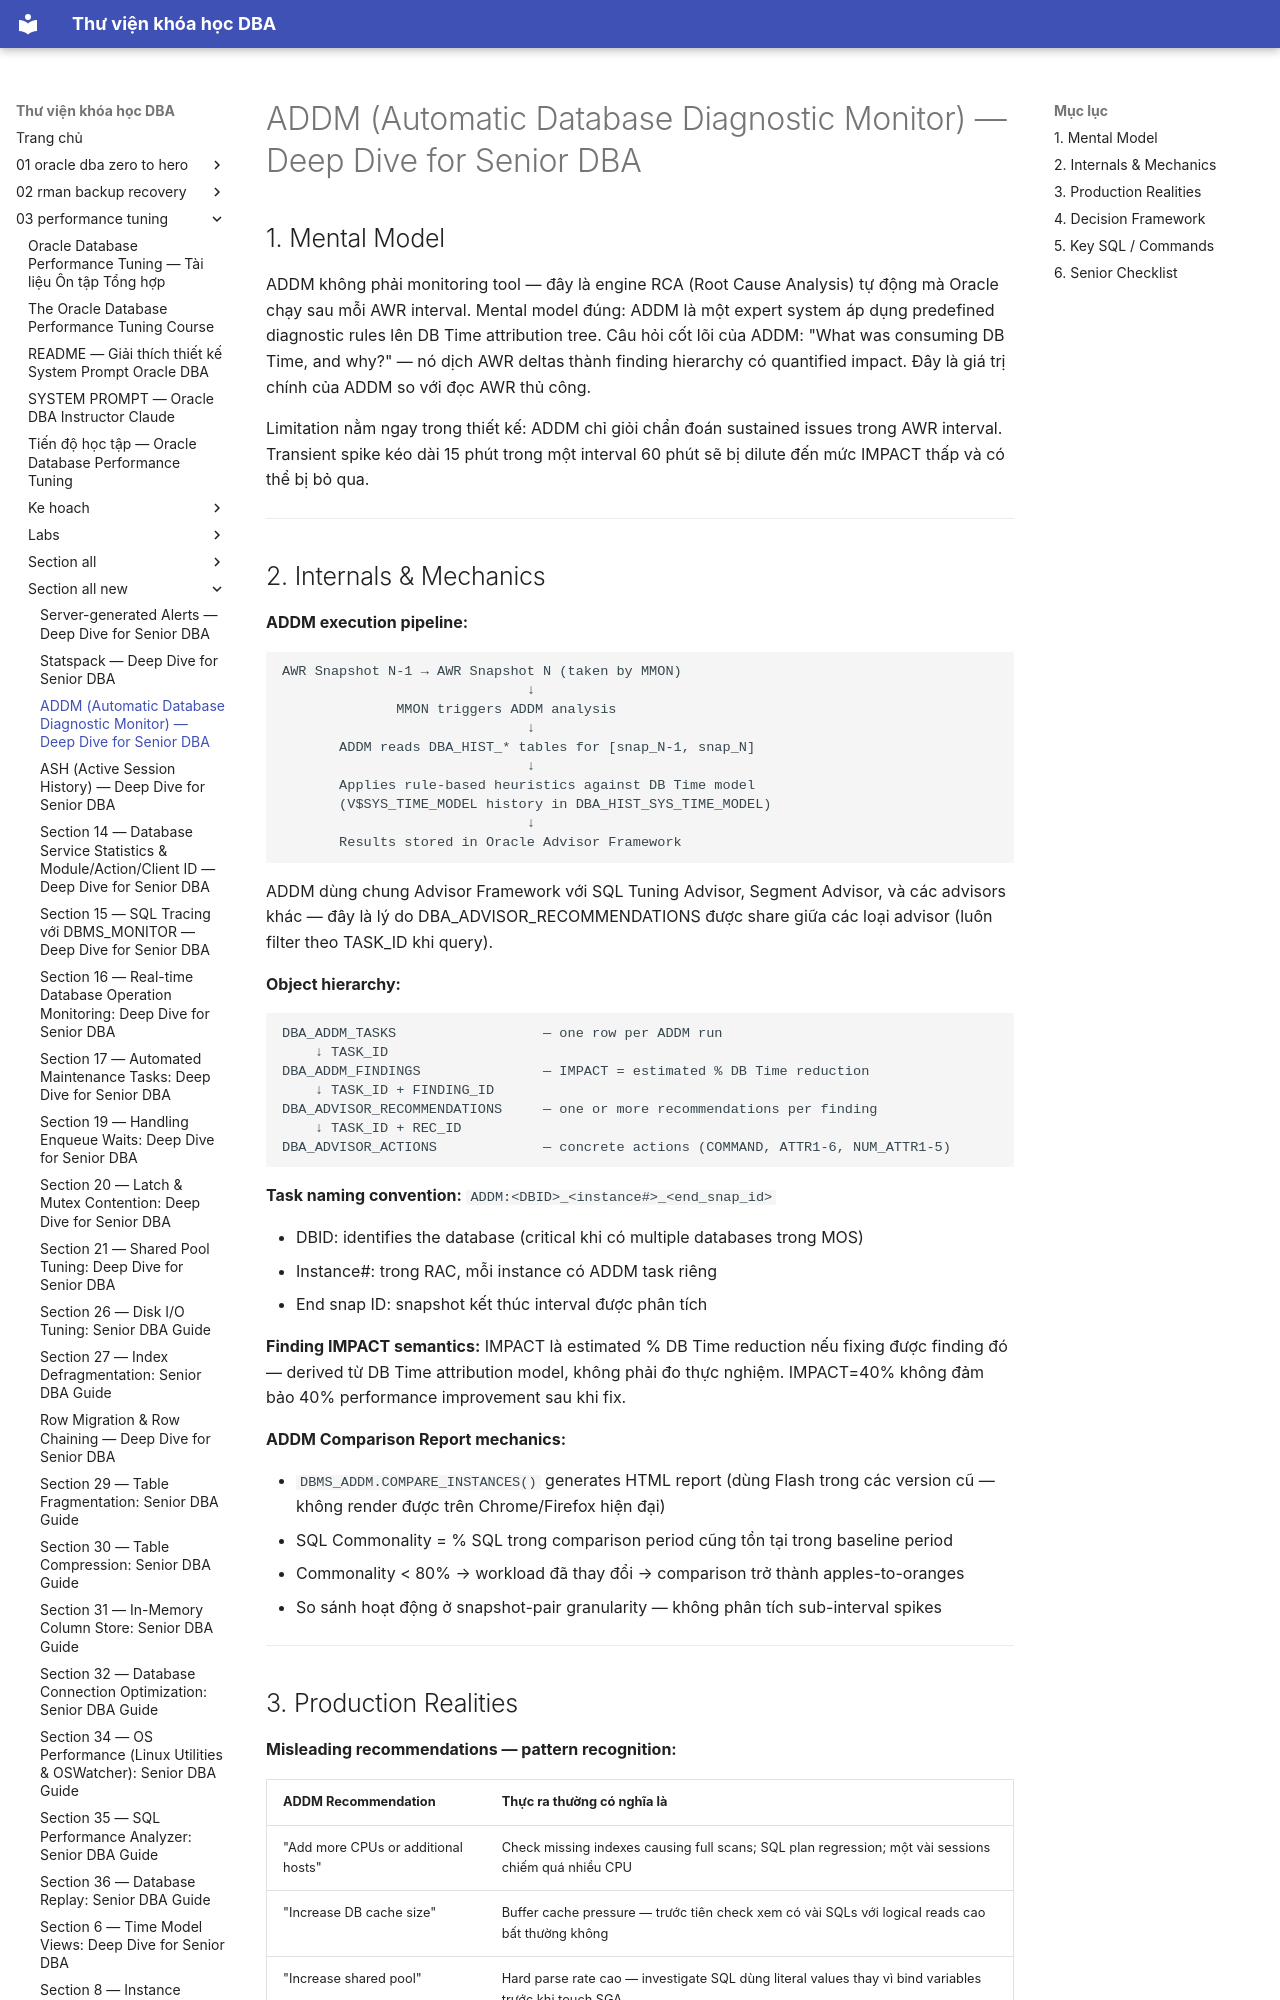

repository: quochuyag/MkDocs_local · page: 03-performance-tuning/section-all-new/section-12-addm-senior-guide/index.html · generator: mkdocs

---
title: ADDM (Automatic Database Diagnostic Monitor) — Deep Dive for Senior DBA
course: 03-performance-tuning
source: The-Oracle-Database-Performance-Tuning-Course/section_all_new/section_12_addm_senior_guide.md
---

# ADDM (Automatic Database Diagnostic Monitor) — Deep Dive for Senior DBA

## 1. Mental Model

ADDM không phải monitoring tool — đây là engine RCA (Root Cause Analysis) tự động mà Oracle chạy sau mỗi AWR interval. Mental model đúng: ADDM là một expert system áp dụng predefined diagnostic rules lên DB Time attribution tree. Câu hỏi cốt lõi của ADDM: "What was consuming DB Time, and why?" — nó dịch AWR deltas thành finding hierarchy có quantified impact. Đây là giá trị chính của ADDM so với đọc AWR thủ công.

Limitation nằm ngay trong thiết kế: ADDM chỉ giỏi chẩn đoán sustained issues trong AWR interval. Transient spike kéo dài 15 phút trong một interval 60 phút sẽ bị dilute đến mức IMPACT thấp và có thể bị bỏ qua.

---

## 2. Internals & Mechanics

**ADDM execution pipeline:**

```
AWR Snapshot N-1 → AWR Snapshot N (taken by MMON)
                              ↓
              MMON triggers ADDM analysis
                              ↓
       ADDM reads DBA_HIST_* tables for [snap_N-1, snap_N]
                              ↓
       Applies rule-based heuristics against DB Time model
       (V$SYS_TIME_MODEL history in DBA_HIST_SYS_TIME_MODEL)
                              ↓
       Results stored in Oracle Advisor Framework
```

ADDM dùng chung Advisor Framework với SQL Tuning Advisor, Segment Advisor, và các advisors khác — đây là lý do DBA_ADVISOR_RECOMMENDATIONS được share giữa các loại advisor (luôn filter theo TASK_ID khi query).

**Object hierarchy:**

```
DBA_ADDM_TASKS                  — one row per ADDM run
    ↓ TASK_ID
DBA_ADDM_FINDINGS               — IMPACT = estimated % DB Time reduction
    ↓ TASK_ID + FINDING_ID
DBA_ADVISOR_RECOMMENDATIONS     — one or more recommendations per finding
    ↓ TASK_ID + REC_ID
DBA_ADVISOR_ACTIONS             — concrete actions (COMMAND, ATTR1-6, NUM_ATTR1-5)
```

**Task naming convention:** `ADDM:<DBID>_<instance#>_<end_snap_id>`

- DBID: identifies the database (critical khi có multiple databases trong MOS)
- Instance#: trong RAC, mỗi instance có ADDM task riêng
- End snap ID: snapshot kết thúc interval được phân tích

**Finding IMPACT semantics:** IMPACT là estimated % DB Time reduction nếu fixing được finding đó — derived từ DB Time attribution model, không phải đo thực nghiệm. IMPACT=40% không đảm bảo 40% performance improvement sau khi fix.

**ADDM Comparison Report mechanics:**

- `DBMS_ADDM.COMPARE_INSTANCES()` generates HTML report (dùng Flash trong các version cũ — không render được trên Chrome/Firefox hiện đại)
- SQL Commonality = % SQL trong comparison period cũng tồn tại trong baseline period
- Commonality < 80% → workload đã thay đổi → comparison trở thành apples-to-oranges
- So sánh hoạt động ở snapshot-pair granularity — không phân tích sub-interval spikes

---
